Run: headless pygame with SDL's dummy video driver; simulated clock (each Clock.tick advances the game by its frame time, no real sleeping); random seed 0; keys injected as events and as key.get_pressed() state; no mouse input.
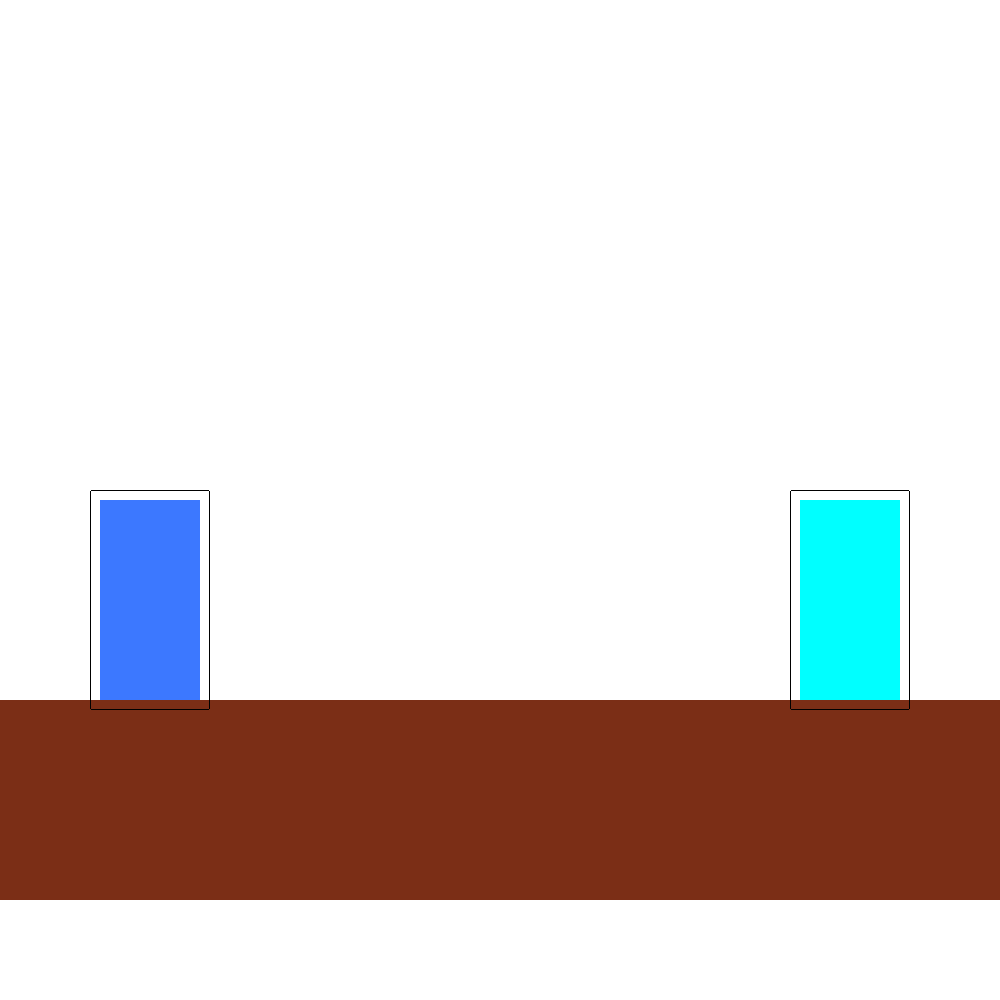
Frame 1 of 4 · flips 1–60 · no input
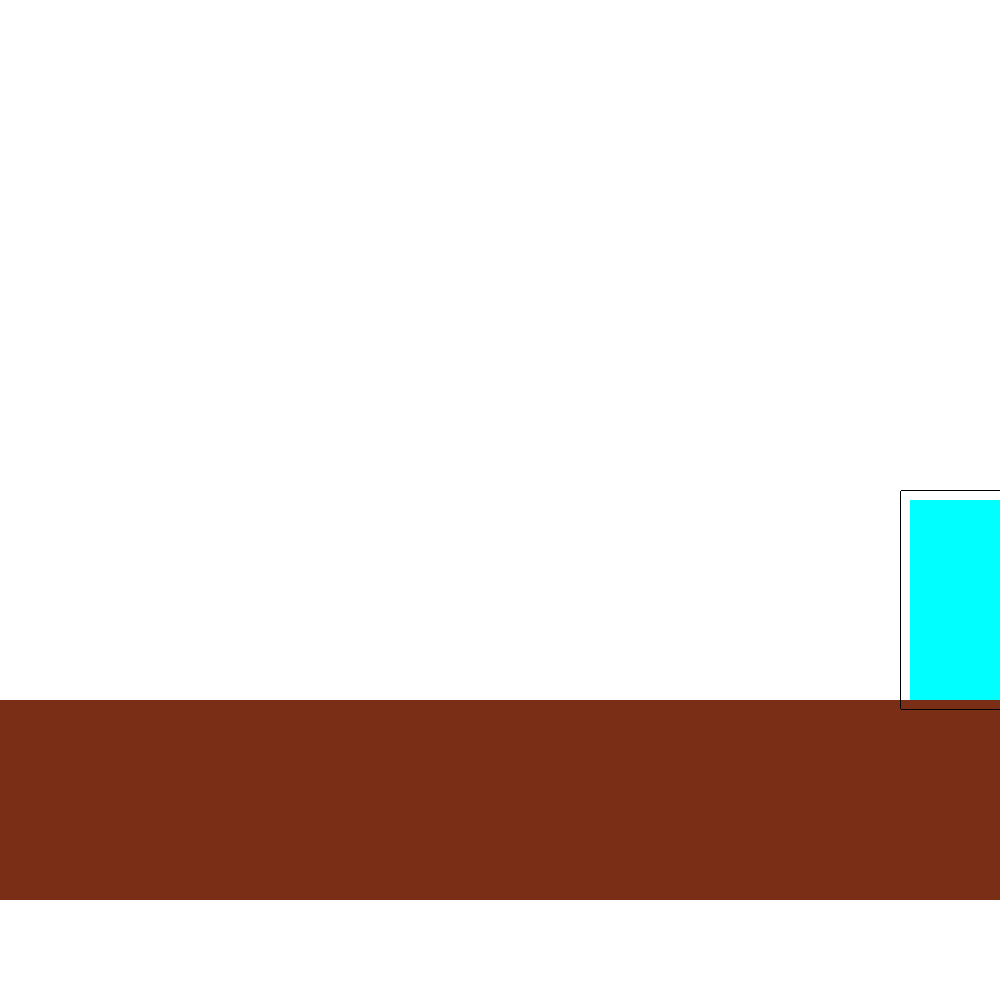
Frame 2 of 4 · flips 61–180 · tapped SPACE, RETURN · held RIGHT (→), D
Frame 3 of 4 · flips 181–300 · held DOWN (↓), S · screen unchanged from frame 2, image omitted
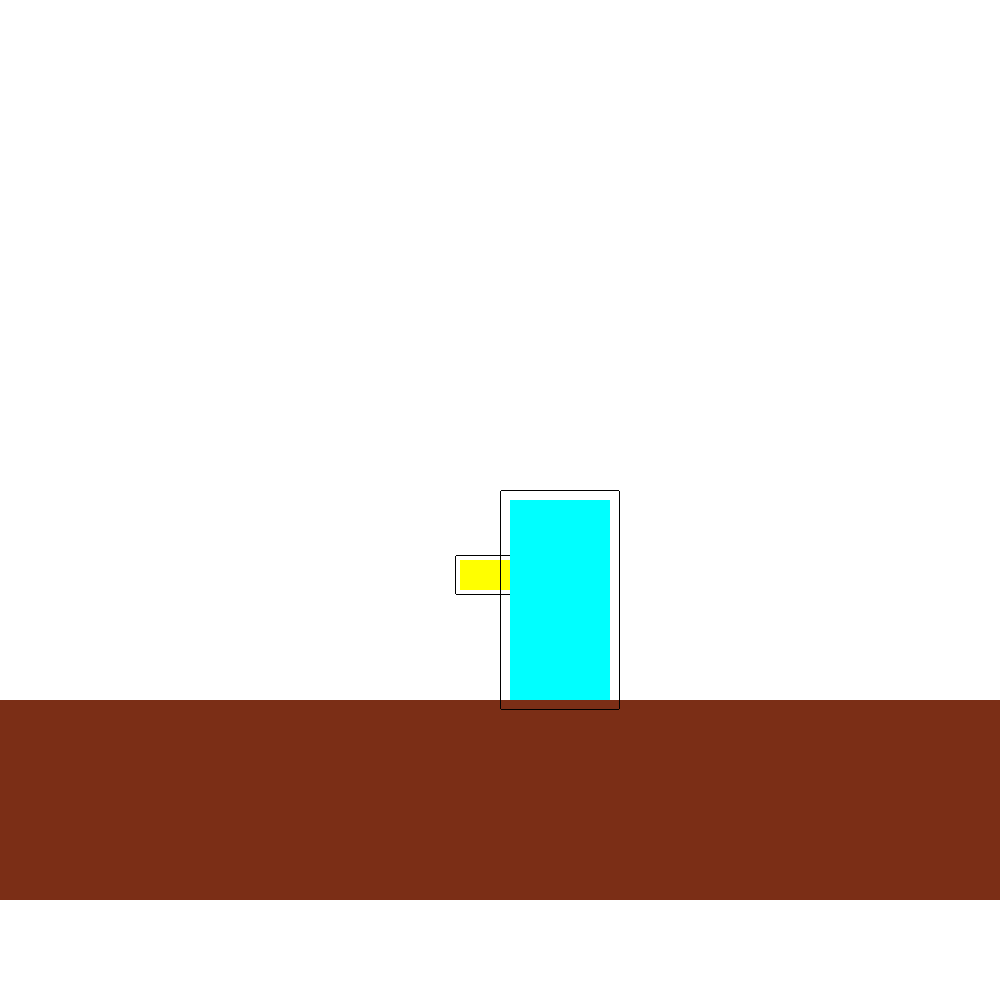
Frame 4 of 4 · flips 301–420 · held LEFT (←), A, UP (↑), W

The pygame program that drew these frames:

import sys

import pygame
import pygame.locals
WIDTH = HEIGHT = 1000

class boxer:
    def __init__(self, x, handle, controls=None, color=(60, 120, 255)):
        self.x = x
        self.y = 500
        self.vx = 0
        self.vy = 0
        self.on_ground = True

        self.color = color
        self.facing = handle 

        self.max_health = 100
        self.health = 100

        self.max_stamina = 100
        self.stamina = 100

        self.dodging = False

        self.hurtbox = (self.x-10, self.y-10, 120, 220)
        self.hitbox = None
        self.hitstun = 0

        self.attack_time = 0
        self.attack_duration = 30
        self.attack_cooldown = 0
        self.attack_cooldown_duration = 50

        self.attack_type = None  # "light" or "heavy"


        # controls mapping for human
        self.controls = controls
    
    def draw(self,screen):
        pygame.draw.rect(screen,self.color,(self.x,self.y,100,200))
        
        self.hurtbox = (self.x-10, self.y-10, 120, 220)

        pygame.draw.rect(screen, (0,0,0), self.hurtbox, 1,2)

    def punch(self):
        if self.attack_time == 0 and self.attack_cooldown == 0:
            self.attack_time = self.attack_duration

            self.attack_cooldown = self.attack_cooldown_duration
    
    def update(self, screen: pygame.surface):
        if self.attack_time > 0:
            self.vx = 0

        if (self.x + self.vx)>0 and (self.x + self.vx+100<=1010):
            self.x += self.vx

        if self.attack_time > 0:
            self.attack_time -= 1

            if self.facing == 1:
                pygame.draw.rect(screen,"#FFFF00", (self.x+100, self.y +60, 50,30))

                self.hitbox = (self.x + 95, self.y +55, 60,40)
                pygame.draw.rect(screen, (0,0,0),(self.hitbox),1,2)
            elif self.facing ==-1:
                pygame.draw.rect(screen,"#FFFF00", (self.x-50, self.y +60, 50,30))

                self.hitbox = (self.x - 55, self.y +55, 60,40)
                pygame.draw.rect(screen, (0,0,0),(self.hitbox),1,2)
            
        else:
            self.hitbox = None

        if self.attack_cooldown > 0:
            self.attack_cooldown -= 1

def main():
    fps = 60
    fps_clock = pygame.time.Clock()
    pygame.init()
    screen = pygame.display.set_mode((WIDTH, HEIGHT))
    
    box1 = boxer(100,1,controls={
        "left1": pygame.K_a,
        "right1": pygame.K_d,
        "punch1": pygame.K_w,
        "dodge1": pygame.K_s,
    })

    box2 = boxer(800,-1,controls = {
        "left2": pygame.K_LEFT,
        "right2": pygame.K_RIGHT,
        "punch2": pygame.K_UP,
        "dodge2": pygame.K_DOWN,
    }, color = (0,255,255))

    speed = 10

    while True:
        screen.fill("#ffffff")
        pygame.draw.rect(screen, "#7B2E16",(0,700,1000,200))
        for event in pygame.event.get():
            if event.type == pygame.locals.QUIT:
                pygame.quit()
                sys.exit()

        held = pygame.key.get_pressed()
       
        if box1.attack_time == 0:
            if held[box1.controls["right1"]]:
                box1.vx=speed
                box1.facing = 1
            elif held[box1.controls["left1"]]:
                box1.vx=-speed
                box1.facing=-1
            else:
                box1.vx=0

        if held[box1.controls["punch1"]]:
            box1.punch()
        
        if box2.attack_time == 0:
            if held[box2.controls["right2"]]:  
                box2.vx = speed
                box2.facing = 1
            elif held[box2.controls["left2"]]:  
                box2.vx = -speed
                box2.facing = -1
            else:
                box2.vx = 0

        if held[box2.controls["punch2"]]:  
            box2.punch()

        box1.update(screen)
        box1.draw(screen)

        box2.update(screen)
        box2.draw(screen)

        pygame.display.flip()
        fps_clock.tick(fps)


if __name__ == "__main__":
    main()
